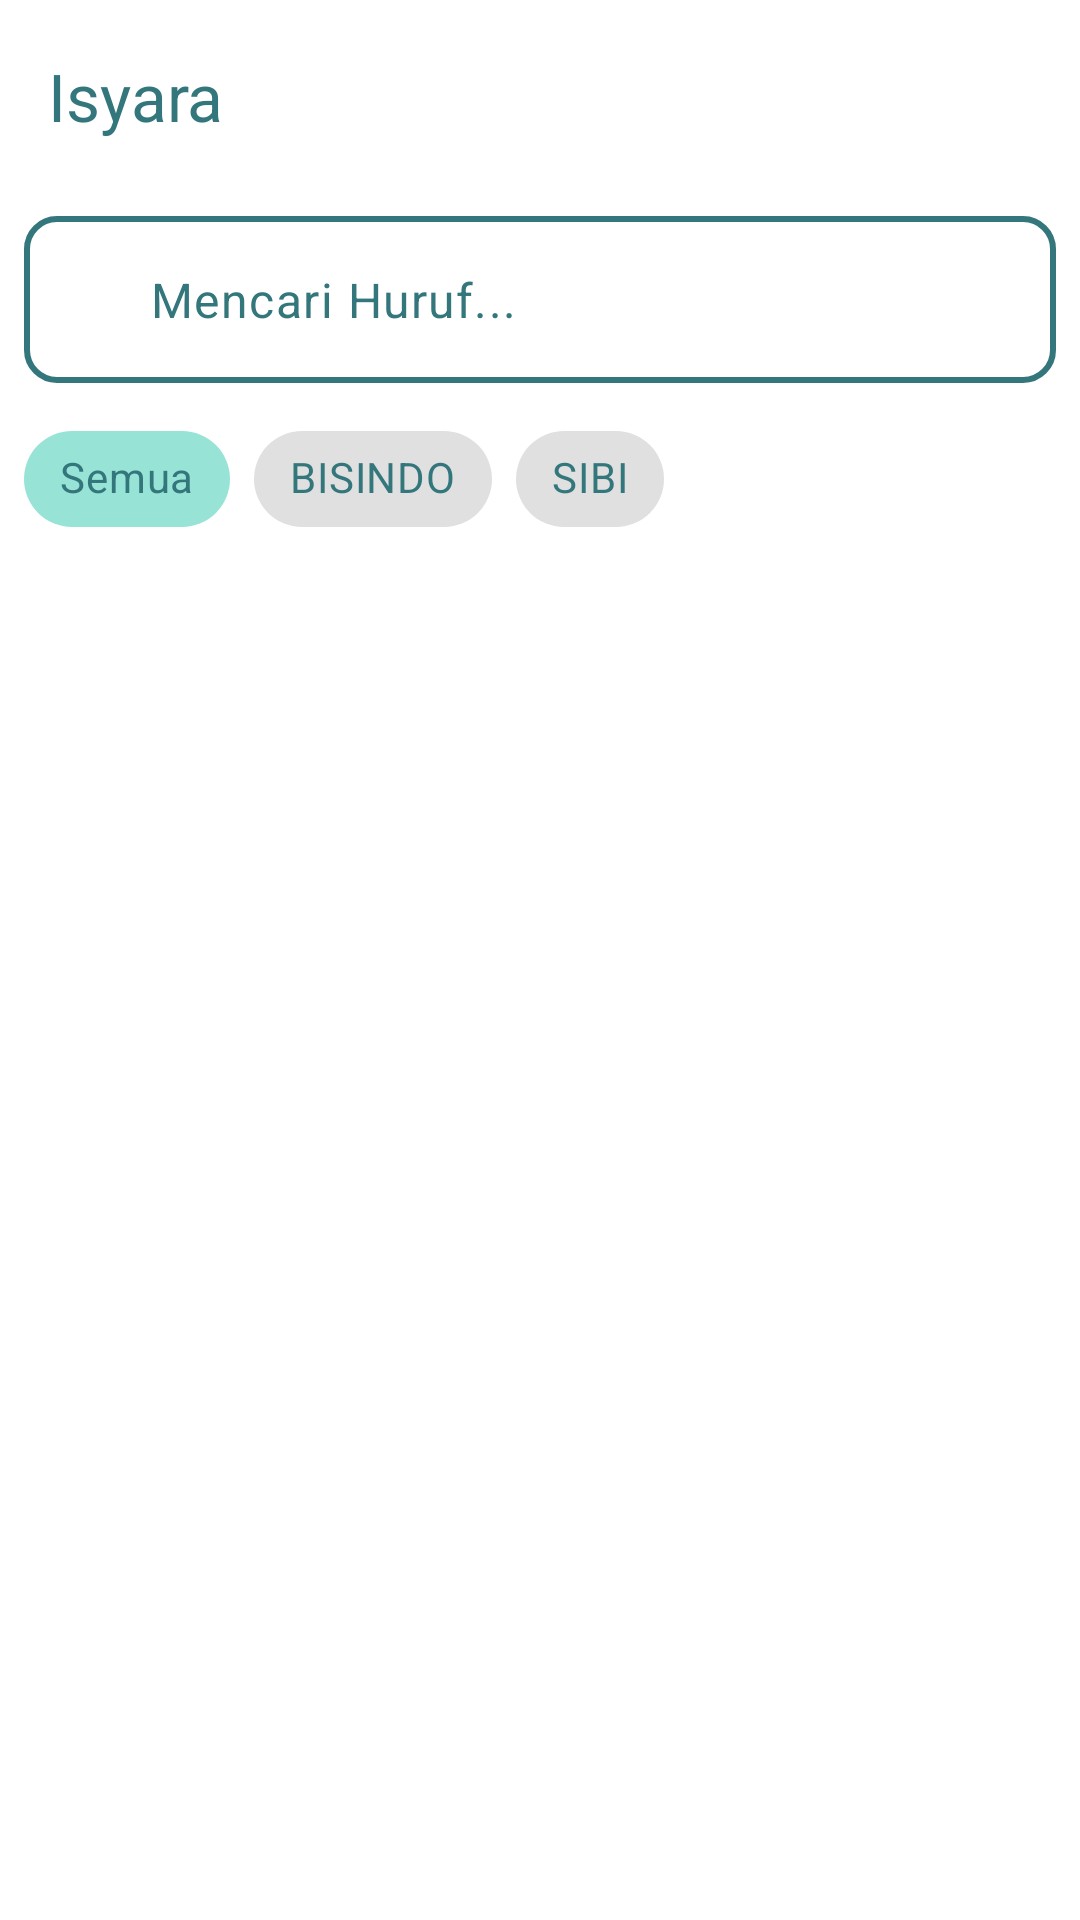

This screen was rendered from an Android layout file. Write that file and the resources it references.
<!-- AndroidManifest.xml: application theme Theme.Isyara -->
<!-- res/layout/fragment_dictionary_word.xml -->
<?xml version="1.0" encoding="utf-8"?>
<androidx.constraintlayout.widget.ConstraintLayout xmlns:android="http://schemas.android.com/apk/res/android"
    xmlns:tools="http://schemas.android.com/tools"
    android:layout_width="match_parent"
    android:layout_height="match_parent"
    android:background="@color/white"
    xmlns:app="http://schemas.android.com/apk/res-auto"
    tools:context=".ui.dictionary_word.DictionaryWordFragment">

    <include
        layout="@layout/toolbar"
        android:id="@+id/include_toolbar"
        android:layout_width="match_parent"
        android:layout_height="wrap_content"
        app:layout_constraintTop_toTopOf="parent" />

    <com.google.android.material.textfield.TextInputLayout
        android:id="@+id/tfSearch"
        android:layout_width="match_parent"
        android:layout_height="wrap_content"
        android:padding="8dp"
        app:startIconDrawable="@drawable/ic_search"
        app:startIconTint="@color/primary"
        app:layout_constraintTop_toBottomOf="@+id/include_toolbar"
        app:layout_constraintStart_toStartOf="parent"
        app:layout_constraintEnd_toEndOf="parent"
        app:hintTextColor="@color/primary"
        app:hintEnabled="false">

        <com.google.android.material.textfield.TextInputEditText
            android:layout_width="match_parent"
            android:layout_height="wrap_content"
            android:paddingStart="42dp"
            android:background="@drawable/input_border"
            android:lines="1"
            android:hint="@string/mencari_huruf"
            app:layout_constraintStart_toStartOf="parent"
            app:layout_constraintEnd_toEndOf="parent"
            android:textColorHint="@color/primary"
            android:textColor="@color/primary" />

    </com.google.android.material.textfield.TextInputLayout>

    
    <com.google.android.material.chip.ChipGroup
        android:id="@+id/chipGroupFilter"
        android:layout_width="match_parent"
        android:layout_height="wrap_content"
        android:paddingStart="8dp"
        android:paddingEnd="8dp"
        app:singleSelection="true"
        app:selectionRequired="true"
        app:layout_constraintTop_toBottomOf="@id/tfSearch"
        app:layout_constraintStart_toStartOf="parent"
        app:layout_constraintEnd_toEndOf="parent">

        <com.google.android.material.chip.Chip
            android:id="@+id/chipAll"
            android:layout_width="wrap_content"
            android:layout_height="wrap_content"
            android:text="Semua"
            android:textColor="@color/primary"
            android:checked="true"
            style="@style/Widget.MaterialComponents.Chip.Choice"
            app:chipBackgroundColor="@color/chip_bg_color"
            app:checkedIconVisible="false" />

        <com.google.android.material.chip.Chip
            android:id="@+id/chipBisindo"
            android:layout_width="wrap_content"
            android:layout_height="wrap_content"
            android:text="BISINDO"
            android:textColor="@color/primary"
            style="@style/Widget.MaterialComponents.Chip.Choice"
            app:chipBackgroundColor="@color/chip_bg_color"
            app:checkedIconVisible="false" />

        <com.google.android.material.chip.Chip
            android:id="@+id/chipSibi"
            android:layout_width="wrap_content"
            android:layout_height="wrap_content"
            android:text="SIBI"
            android:textColor="@color/primary"
            style="@style/Widget.MaterialComponents.Chip.Choice"
            app:chipBackgroundColor="@color/chip_bg_color"
            app:checkedIconVisible="false" />

    </com.google.android.material.chip.ChipGroup>

    <ImageView
        android:id="@+id/imgEmpty"
        android:layout_width="120dp"
        android:layout_height="120dp"
        android:contentDescription="Empty"
        app:layout_constraintStart_toStartOf="parent"
        app:layout_constraintEnd_toEndOf="parent"
        app:layout_constraintTop_toBottomOf="@id/chipGroupFilter"
        app:layout_constraintBottom_toBottomOf="parent"
        android:visibility="gone"
        android:src="@drawable/ic_empty" />


    <ProgressBar
        android:id="@+id/progressBar"
        android:layout_width="wrap_content"
        android:layout_height="wrap_content"
        android:visibility="gone"
        app:layout_constraintTop_toBottomOf="@id/chipGroupFilter"
        app:layout_constraintStart_toStartOf="parent"
        app:layout_constraintBottom_toBottomOf="parent"
        app:layout_constraintEnd_toEndOf="parent" />

    <androidx.recyclerview.widget.RecyclerView
        android:id="@+id/rv_word"
        android:layout_width="0dp"
        android:layout_height="0dp"
        android:clipToPadding="false"
        android:paddingBottom="12dp"
        android:layout_marginTop="8dp"
        android:layout_marginStart="4dp"
        android:layout_marginEnd="4dp"
        android:layout_marginBottom="8dp"
        app:layout_constraintBottom_toBottomOf="parent"
        app:layout_constraintEnd_toEndOf="parent"
        app:layout_constraintStart_toStartOf="parent"
        app:layout_constraintTop_toBottomOf="@id/chipGroupFilter" />


</androidx.constraintlayout.widget.ConstraintLayout>
<!-- res/layout/toolbar.xml (included above) -->
<?xml version="1.0" encoding="utf-8"?>
<androidx.appcompat.widget.Toolbar xmlns:android="http://schemas.android.com/apk/res/android"
    xmlns:app="http://schemas.android.com/apk/res-auto"
    android:id="@+id/toolbar"
    android:layout_width="match_parent"
    android:layout_height="40dp"
    android:background="@color/white"
    android:elevation="4dp"
    android:title="@string/app_name"
    app:titleTextColor="@color/primary" />
<!-- resources referenced by this layout -->
<resources>
  <color name="primary">#33767C</color>
  <color name="white">#FFFFFFFF</color>
  <!-- drawable ic_empty: vector/xml drawable (drawable, 10005 chars, omitted) -->
  <!-- drawable input_border (drawable) -->
  <?xml version="1.0" encoding="utf-8"?>
  <shape xmlns:android="http://schemas.android.com/apk/res/android">
      <solid android:color="#FFFFFF"/> 
      <corners android:radius="10dp"/> 
      <stroke android:color="#33767C" android:width="2dp"/> 
  </shape>
  <string name="app_name">Isyara</string>
  <string name="mencari_huruf">Mencari Huruf...</string>
  <style name="Theme.Isyara" parent="Base.Theme.Isyara" />
  <style name="Base.Theme.Isyara" parent="Theme.Material3.DayNight.NoActionBar">
          
          
      </style>
</resources>
